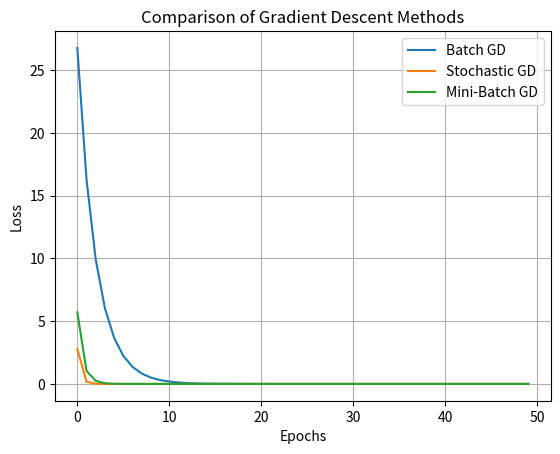

Source code (Python): (Note: this script raises an exception after producing the figure.)
import numpy as np
import matplotlib.pyplot as plt

# Dataset
X = np.array([1, 2, 3, 4, 5], dtype=float)
y = np.array([2, 4, 6, 8, 10], dtype=float)

learning_rate = 0.01
epochs = 50

def predict(x, w):
    return w * x

def calculate_loss(x, y, w):
    return np.mean((predict(x, w) - y) ** 2)

# Batch Gradient Descent
def batch_gradient_descent():
    w = 0.0
    losses = []

    for epoch in range(epochs):
        prediction = predict(X, w)
        gradient = np.mean(2 * X * (prediction - y))
        w -= learning_rate * gradient
        losses.append(calculate_loss(X, y, w))

    return losses

# Stochastic Gradient Descent
def stochastic_gradient_descent():
    w = 0.0
    losses = []

    for epoch in range(epochs):
        for i in range(len(X)):
            prediction = predict(X[i], w)
            gradient = 2 * X[i] * (prediction - y[i])
            w -= learning_rate * gradient

        losses.append(calculate_loss(X, y, w))

    return losses

# Mini-Batch Gradient Descent
def mini_batch_gradient_descent():
    w = 0.0
    batch_size = 2
    losses = []

    for epoch in range(epochs):
        indices = np.random.permutation(len(X))

        for i in range(0, len(X), batch_size):
            batch_indices = indices[i:i + batch_size]

            xb = X[batch_indices]
            yb = y[batch_indices]

            prediction = predict(xb, w)
            gradient = np.mean(2 * xb * (prediction - yb))

            w -= learning_rate * gradient

        losses.append(calculate_loss(X, y, w))

    return losses

# Execute algorithms
batch_loss = batch_gradient_descent()
stochastic_loss = stochastic_gradient_descent()
mini_batch_loss = mini_batch_gradient_descent()

# Display results
print("Batch Gradient Descent Loss:", batch_loss[-1])
print("Stochastic Gradient Descent Loss:", stochastic_loss[-1])
print("Mini-Batch Gradient Descent Loss:", mini_batch_loss[-1])

# Plot graph
plt.plot(batch_loss, label="Batch GD")
plt.plot(stochastic_loss, label="Stochastic GD")
plt.plot(mini_batch_loss, label="Mini-Batch GD")

plt.xlabel("Epochs")
plt.ylabel("Loss")
plt.title("Comparison of Gradient Descent Methods")
plt.legend()
plt.grid()
plt.savefig("../../Results/graphs/gradient_descent.png")
plt.show()
